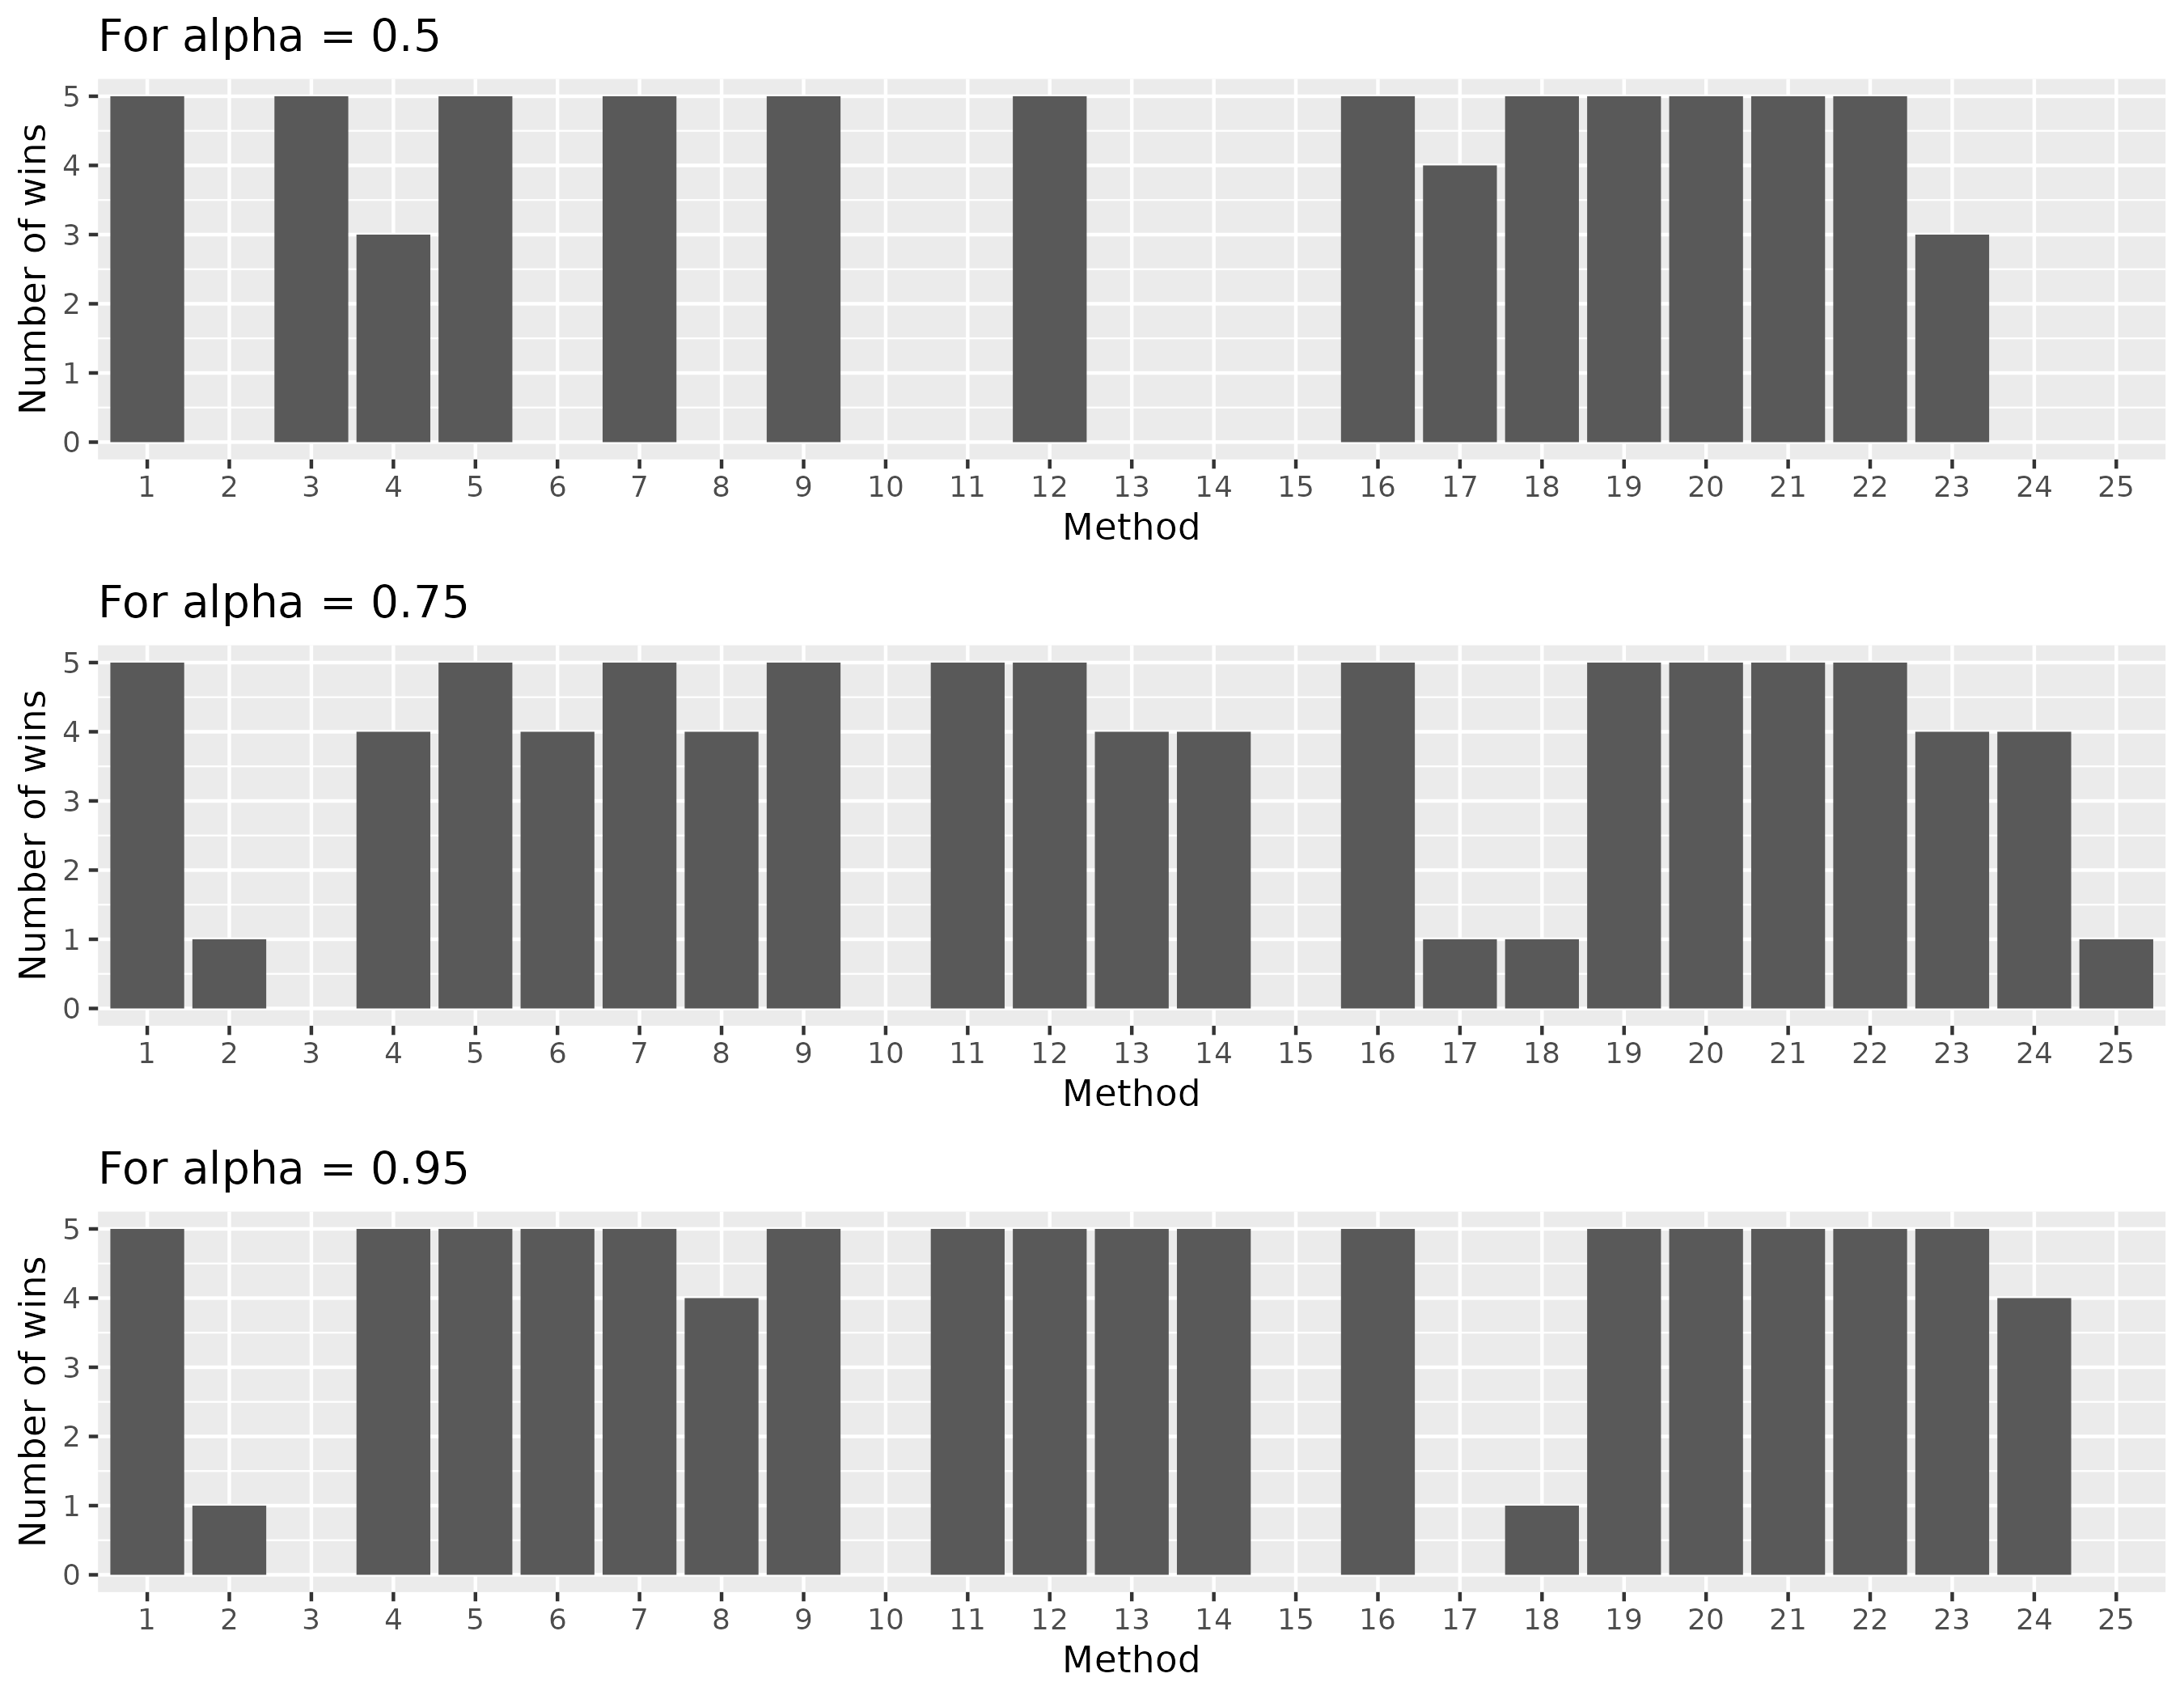

Reproduce this figure in R.
# Please run this after running hw4-demo_bayes_execute.slurm
# Clear the environment
rm(list=ls())

# Load the saved simulation results
load("~/HW4_simulation.RData")

# Extract the required objects from the loaded results
level_trial_list <- simulation_results$level_trial_list
alpha_vec <- simulation_results$alpha_vec

# Validate the loaded data
if (is.null(level_trial_list)) {
  stop("Error: level_trial_list is NULL")
} else {
  print("Data loaded successfully")
  print(head(level_trial_list))
}

# Plotting
library(ggplot2)
library(cowplot)

# Print the structure of the input data
print(str(level_trial_list))
print(str(alpha_vec))

# Loop over the levels
ggplot_list <- lapply(1:length(level_trial_list), function(level_number){
  level_name <- names(level_trial_list)[level_number]
  trial_list <- level_trial_list[[level_number]]
  alpha <- alpha_vec[level_number]

  print(paste("Processing alpha:", alpha, "with", length(trial_list), "trials"))

  # First tabulate the results across trials
  trial_mat <- sapply(trial_list, function(trial){
    # Get the results for different 'n' values in the trial
    result_list <- trial[[1]]
    n_values <- names(result_list)

    print(paste("Alpha:", alpha, "- Result List:", str(result_list)))

    if (is.null(result_list) || length(result_list) == 0) {
      print(paste("Alpha:", alpha, "- Result List is NULL or empty"))
      return(rep(FALSE, 25))  # Assuming there are 25 methods
    }

    # Enumerate only the clique indices of each method
    clique_list <- lapply(result_list, function(x){x$clique_idx})
    print(paste("Alpha:", alpha, "- Clique List:", str(clique_list)))

    # Check which implementations had a valid partial clique
    bool_vec <- sapply(result_list, function(x) { if (is.null(x$valid)) FALSE else x$valid })
    print(paste("Alpha:", alpha, "- Bool Vec:", bool_vec))

    # Find which implementations had the largest clique
    valid_idx <- which(bool_vec == TRUE)
    print(paste("Alpha:", alpha, "- Valid Index:", valid_idx))

    clique_list_valid <- list()
    size_vec_valid <- numeric(0)

    if (length(valid_idx) > 0) {
      clique_list_valid <- clique_list[valid_idx]

      # Ensure all elements in clique_list_valid are numeric vectors
      clique_list_valid <- Filter(function(x) is.numeric(x) && length(x) > 0, clique_list_valid)
      print(paste("Alpha:", alpha, "- Valid Clique List:", str(clique_list_valid)))

      size_vec_valid <- sapply(clique_list_valid, function(clique) length(clique))
    }

    print(paste("Alpha:", alpha, "- Valid cliques sizes:", size_vec_valid))

    if(length(size_vec_valid) == 0) {
      max_size <- 0
    } else {
      max_size <- max(size_vec_valid)
    }

    winning_methods <- names(clique_list_valid)[which(size_vec_valid == max_size)]
    print(paste("Alpha:", alpha, "- Winning Methods:", winning_methods))

    # Prepare the tabulation for this trial
    winner_vec <- rep(FALSE, length(result_list))
    names(winner_vec) <- names(result_list)
    if (length(winning_methods) > 0) {
      winner_vec[winning_methods] <- TRUE
    }

    return(winner_vec)
  })

  if (is.null(trial_mat) || length(trial_mat) == 0) {
    print(paste("Alpha:", alpha, "- No valid trials found"))
    tabulate_vec <- rep(0, 25)
  } else {
    tabulate_vec <- rowSums(trial_mat)
  }

  print(paste("Alpha:", alpha, "- Tabulate Vec:", tabulate_vec))

  method_names <- as.character(1:25)
  df <- data.frame(method = method_names,
                   number_wins = tabulate_vec)

  gg <- ggplot2::ggplot(df, ggplot2::aes(x=method, y=number_wins))
  gg <- gg + ggplot2::geom_bar(stat = "identity")
  gg <- gg + ggplot2::scale_x_discrete(limits = method_names)
  gg <- gg + ggplot2::labs(x = "Method",
                           y = "Number of wins",
                           title = paste("For alpha =", alpha))
  return(gg)
})

plot_all <- cowplot::plot_grid(plotlist = ggplot_list, ncol = 1)

# Save the plot to a file
ggplot2::ggsave(plot_all, file = "~/UWBiost561/vignettes/HW4_simulation_execute_plot.png",
                height = 7, width = 9, units = "in")
